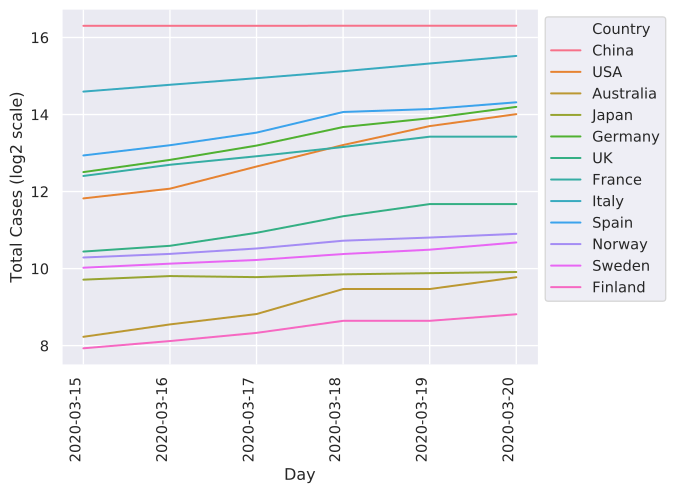

Source data for this figure (header and first rows):
	2020-03-15	2020-03-16	2020-03-17	2020-03-18	2020-03-19	2020-03-20
China	80849	80880	80881	80928	80928	80967
Italy	24747	27980	31506	35713	41035	47021
Iran	13938	14991	16169	18407	18407	19644
S. Korea	8162	8236	8320	8565	8565	8652
Spain	7843	9428	11826	17147	18077	20412
Germany	5813	7241	9367	13083	15320	18794
France	5423	6633	7730	9134	10995	10995
USA	3621	4314	6428	9464	13304	16491
Switzerland	2217	2353	2742	3347	4133	5369
UK	1391	1543	1950	2626	3269	3269
Norway	1250	1334	1470	1691	1790	1914
Netherlands	1135	1413	1705	2051	2460	2994
Sweden	1040	1119	1196	1331	1439	1639
Belgium	886	1058	1243	1795	1795	2257
Denmark	864	914	977	1132	1151	1255
Japan	839	895	878	923	943	963
Malaysia	428	566	673	900	900	1030
Qatar	401	439	442	452	460	460
Canada	317	406	562	727	801	924
Australia	300	375	452	709	709	876
Portugal	245	331	448	785	785	1020
Finland	244	278	322	400	400	450
